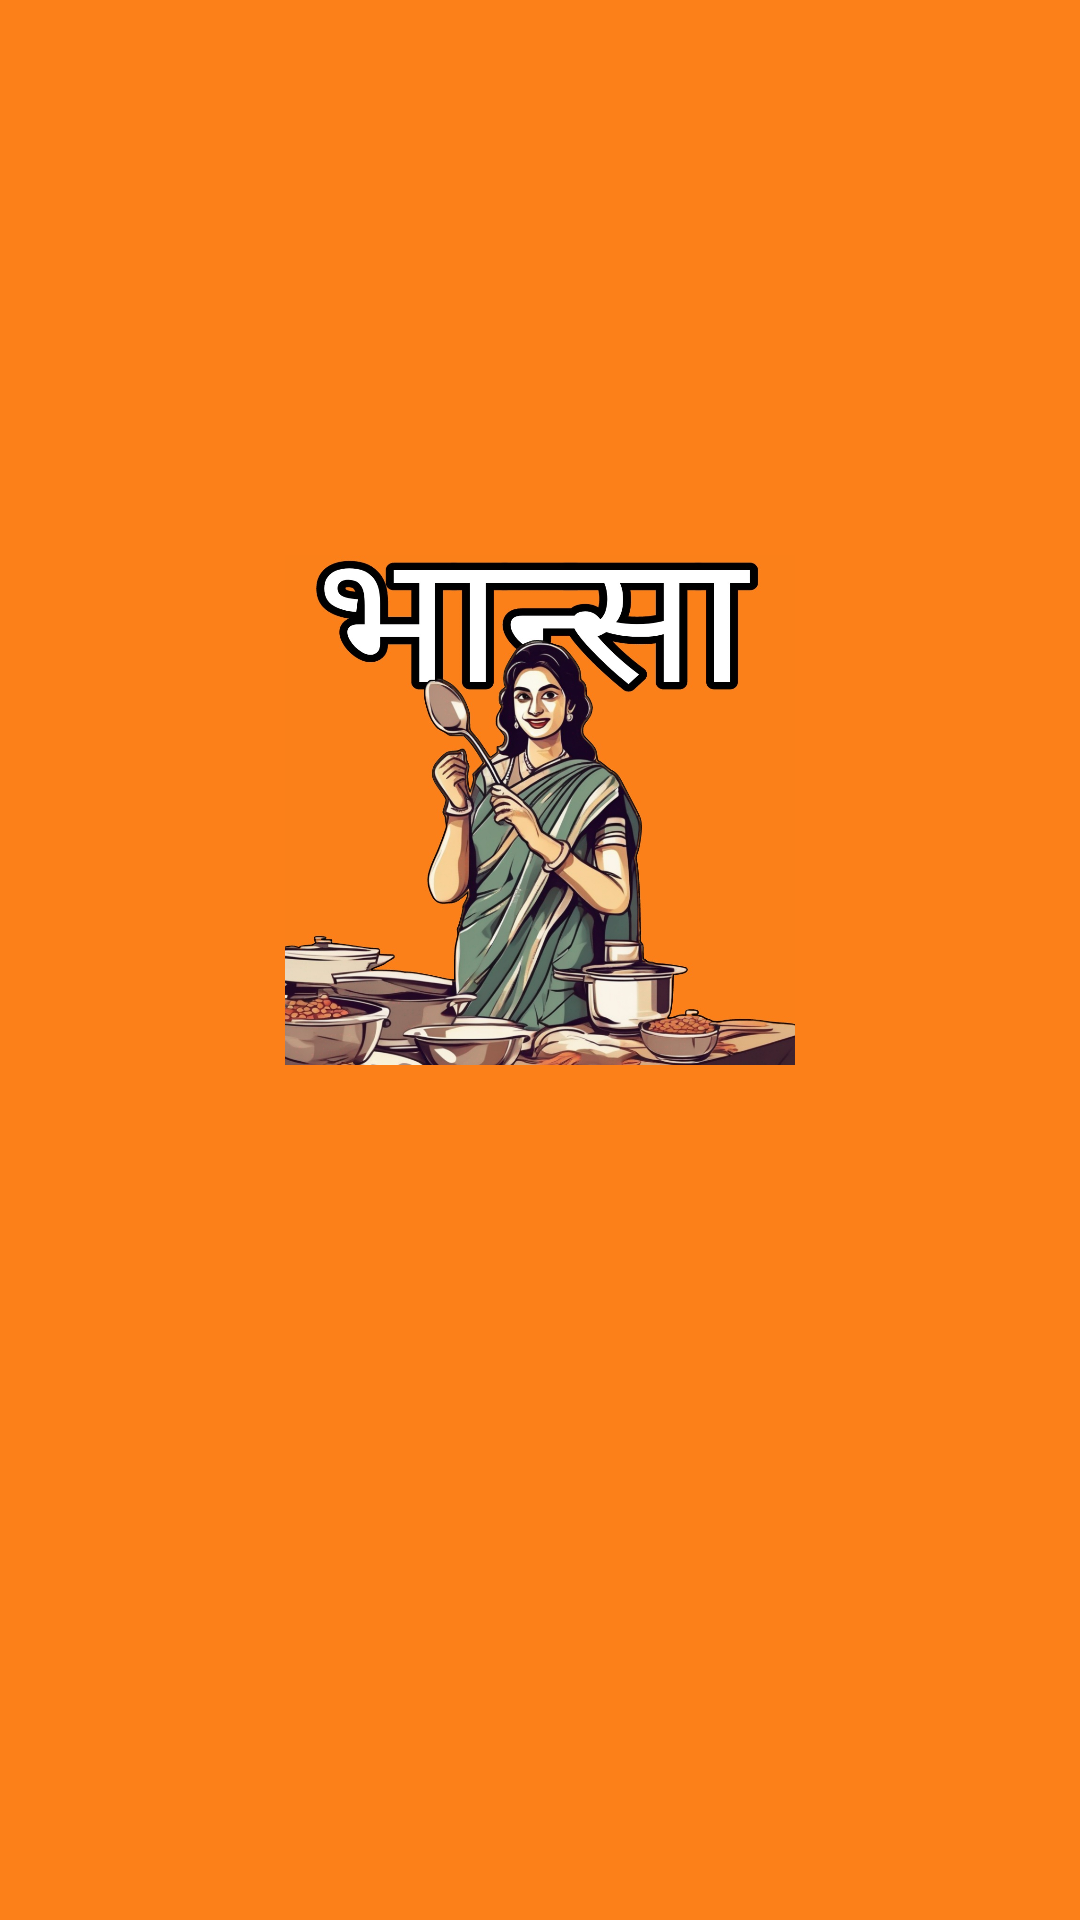

This screen was rendered from an Android layout file. Write that file and the resources it references.
<!-- AndroidManifest.xml: activity theme Theme.MaterialComponents.Light.NoActionBar -->
<!-- res/layout/activity_splash.xml -->
<?xml version="1.0" encoding="utf-8"?>
<androidx.constraintlayout.widget.ConstraintLayout xmlns:android="http://schemas.android.com/apk/res/android"
    xmlns:app="http://schemas.android.com/apk/res-auto"
    xmlns:tools="http://schemas.android.com/tools"
    android:layout_width="match_parent"
    android:layout_height="match_parent"
    android:name="com.test.SplashScreenActivity"
    android:launchMode="singleInstance"
    android:noHistory="true"
    android:background="@color/splash">



    
    <ImageView
        android:id="@+id/logohome"
        android:layout_width="170dp"
        android:layout_height="170dp"
        android:layout_marginBottom="100dp"
        android:src="@drawable/logo"
        app:layout_constraintBottom_toBottomOf="parent"
        app:layout_constraintEnd_toEndOf="parent"
        app:layout_constraintStart_toStartOf="parent"
        app:layout_constraintTop_toTopOf="parent" />

    
    <ProgressBar
        android:id="@+id/loadingProgressBar"
        style="?android:attr/progressBarStyleLarge"
    android:layout_width="32dp"
    android:layout_height="32dp"
        android:layout_marginTop="26dp"
    android:indeterminateTint="@color/black"
        android:visibility="visible"
    app:layout_constraintEnd_toEndOf="parent"
    app:layout_constraintStart_toStartOf="parent"
    app:layout_constraintTop_toBottomOf="@id/logohome" />



</androidx.constraintlayout.widget.ConstraintLayout>
<!-- resources referenced by this layout -->
<resources>
  <color name="black">#FF000000</color>
  <color name="splash">#FC8019</color>
  <!-- drawable logo: png bitmap (drawable, 207192 bytes) -->
</resources>
